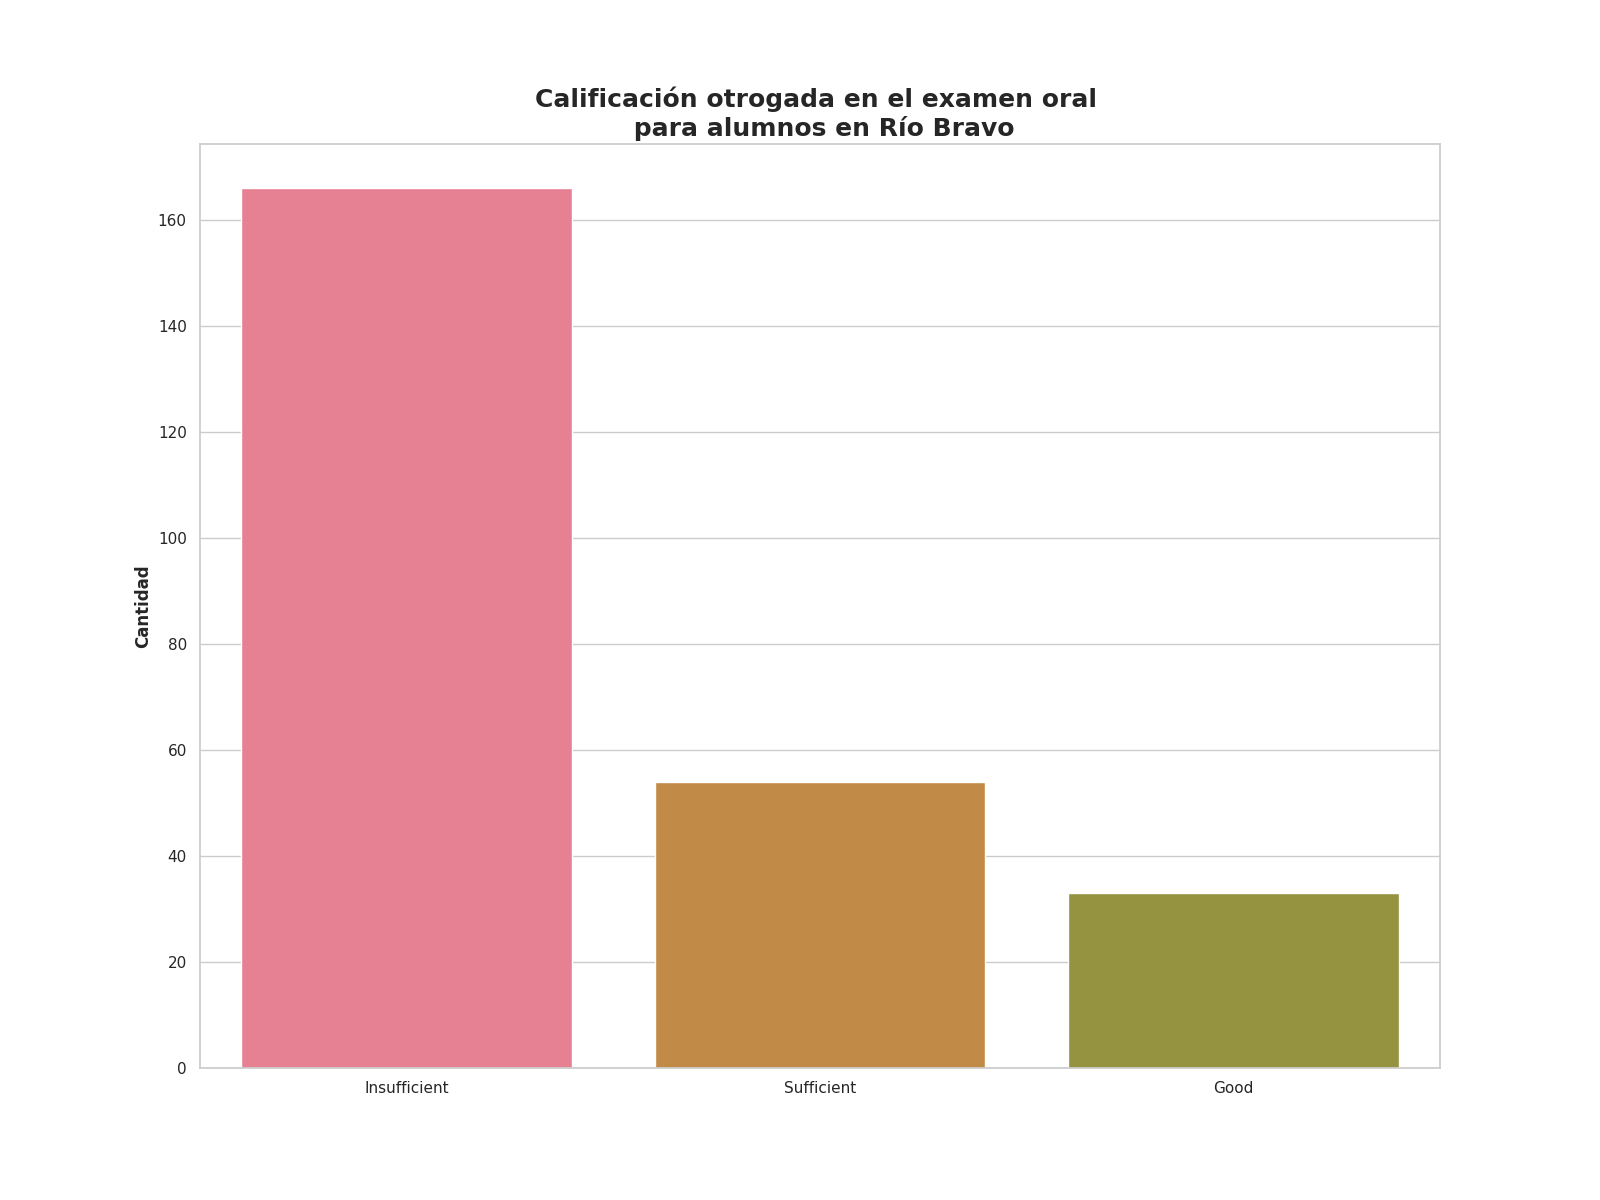

The table this chart was drawn from, first rows:
Calificación de examen oral, Alumnos con esta evalución
Insufficient, 166
Sufficient, 54
Good, 33
